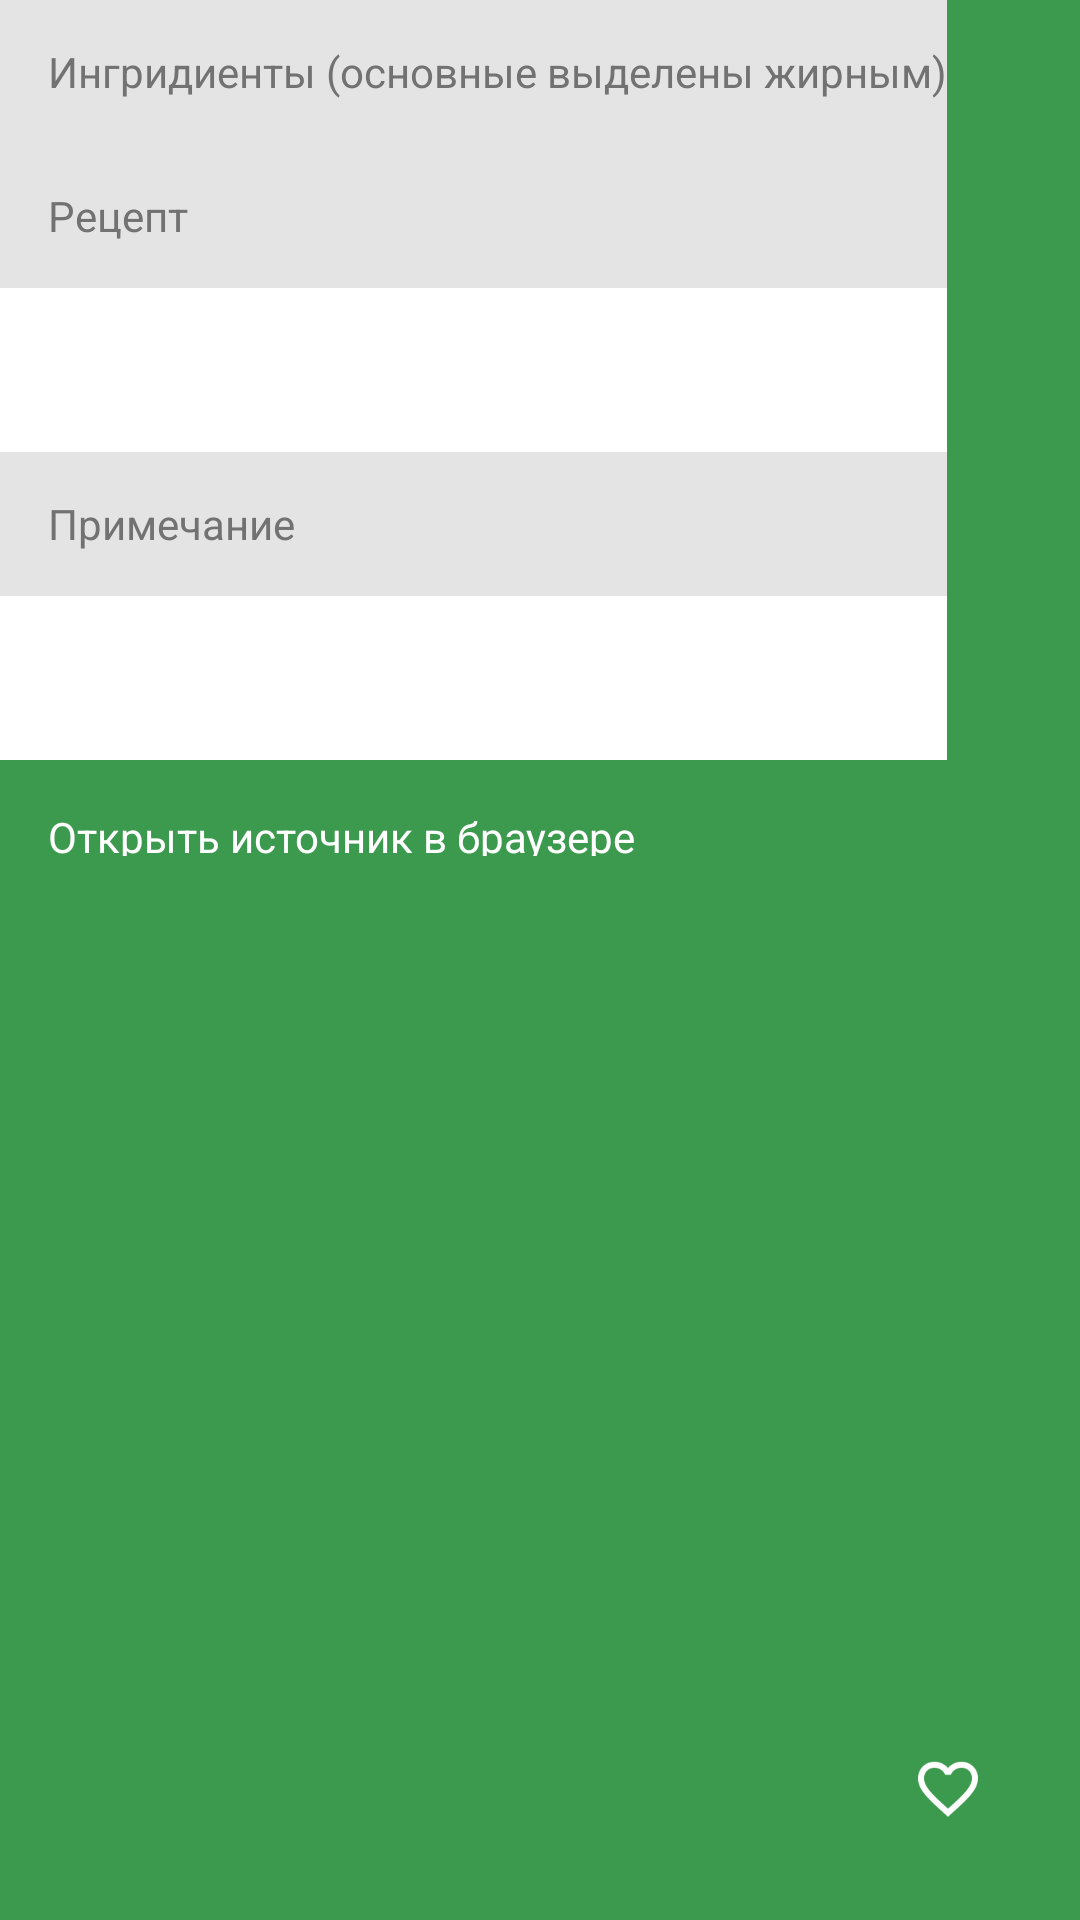

This screen was rendered from an Android layout file. Write that file and the resources it references.
<!-- AndroidManifest.xml: application theme AppTheme -->
<!-- res/layout/activity_full_recipe_info.xml -->
<RelativeLayout xmlns:android="http://schemas.android.com/apk/res/android"
    xmlns:tools="http://schemas.android.com/tools"
    android:layout_width="match_parent"
    android:layout_height="match_parent"
    android:orientation="vertical"
    android:background="@color/mainColor"
    tools:context="app.pomis.reciper.FullRecipeInfoActivity">

    <ScrollView
        android:id="@+id/fullRecipeScroller"
        android:layout_width="fill_parent"
        android:layout_height="fill_parent"
        android:fillViewport="true"
        android:scrollbars="vertical">

        <LinearLayout
            android:layout_width="wrap_content"
            android:layout_height="wrap_content"
            android:orientation="vertical"
            android:paddingBottom="16dp">

            <RelativeLayout

                xmlns:android="http://schemas.android.com/apk/res/android"
                android:layout_width="match_parent"
                android:layout_height="48dp"
                android:background="@color/headerColor">

                <TextView
                    android:layout_width="wrap_content"
                    android:layout_height="wrap_content"
                    android:layout_centerVertical="true"
                    android:layout_marginLeft="16dp"
                    android:text="Ингридиенты (основные выделены жирным)"
                    android:textColor="@color/subTitle"
                    android:textSize="14sp" />
            </RelativeLayout>
            <LinearLayout
                android:layout_width="fill_parent"
                android:layout_height="wrap_content"
                android:visibility="gone"
                android:paddingLeft="16dp"
                android:paddingRight="16dp"
                android:background="@drawable/recipe_background"
                android:orientation="vertical"
                android:id="@+id/preKitkatList"/>

            <RelativeLayout

                xmlns:android="http://schemas.android.com/apk/res/android"
                android:layout_width="match_parent"
                android:layout_height="48dp"
                android:background="@color/headerColor">

                <TextView
                    android:layout_width="wrap_content"
                    android:layout_height="wrap_content"
                    android:layout_centerVertical="true"
                    android:layout_marginLeft="16dp"
                    android:text="Рецепт"
                    android:textColor="@color/subTitle"
                    android:textSize="14sp" />
            </RelativeLayout>

            <TextView
                android:id="@+id/full_info_text"
                android:layout_width="fill_parent"
                android:layout_height="wrap_content"
                android:background="@drawable/recipe_background"
                android:padding="16dp"
                android:textColor="@color/title"
                android:textSize="17dp" />

            <RelativeLayout

                xmlns:android="http://schemas.android.com/apk/res/android"
                android:layout_width="match_parent"
                android:layout_height="48dp"
                android:id="@+id/full_info_title_layout"
                android:background="@color/headerColor">

                <TextView
                    android:layout_width="wrap_content"
                    android:layout_height="wrap_content"
                    android:layout_centerVertical="true"
                    android:layout_marginLeft="16dp"
                    android:text="Примечание"
                    android:textColor="@color/subTitle"
                    android:textSize="14sp" />
            </RelativeLayout>

            <TextView
                android:id="@+id/full_info_title"
                android:layout_width="fill_parent"
                android:layout_height="wrap_content"
                android:background="@drawable/recipe_background"
                android:padding="16dp"
                android:textColor="@color/title"
                android:textSize="17dp" />

            <RelativeLayout
                android:layout_width="fill_parent"
                android:layout_height="48dp"
                android:layout_marginBottom="-16dp"
                android:background="@color/mainColor"
                android:onClick="openInBrowser">

                <TextView
                    android:layout_width="wrap_content"
                    android:layout_height="wrap_content"
                    android:layout_centerVertical="true"
                    android:layout_margin="16dp"
                    android:onClick="openInBrowser"
                    android:text="Открыть источник в браузере"
                    android:textColor="#ffffff"
                    android:textSize="14sp" />
            </RelativeLayout>
        </LinearLayout>

    </ScrollView>

    <RelativeLayout
        android:id="@+id/fabAddToFavs"
        android:layout_width="@dimen/fab_size"
        android:layout_height="@dimen/fab_size"
        android:layout_alignParentBottom="true"
        android:layout_alignParentRight="true"
        android:layout_gravity="bottom|right"
        android:layout_marginBottom="16dp"
        android:layout_marginRight="16dp"
        android:adjustViewBounds="true"
        android:background="@drawable/fba_fav_background"
        android:elevation="4dp"
        android:onClick="addToFavs"
        android:scaleType="fitCenter"
        android:visibility="visible">

        <ImageView
            android:layout_width="24dp"
            android:layout_height="24dp"
            android:layout_centerHorizontal="true"
            android:layout_centerVertical="true"
            android:src="@drawable/ic_favorite_border" />
    </RelativeLayout>
</RelativeLayout>
<!-- resources referenced by this layout -->
<resources>
  <color name="headerColor">#e4e4e4</color>
  <color name="mainColor">#ff3b9a4d</color>
  <color name="subTitle">#727272</color>
  <color name="title">#202020</color>
  <dimen name="fab_size">56dp</dimen>
  <!-- drawable fba_fav_background (drawable) -->
  <?xml version="1.0" encoding="utf-8"?>
  <selector xmlns:android="http://schemas.android.com/apk/res/android">
      <item
          android:state_pressed="true"
          android:state_enabled="true"
          android:drawable="@drawable/fba_violet_pressed" />
      <item
          android:state_enabled="true"
          android:drawable="@drawable/fba_violet_normal" />
  </selector>
  <!-- drawable ic_favorite_border: png bitmap (drawable, 15982 bytes) -->
  <!-- drawable recipe_background (drawable) -->
  <?xml version="1.0" encoding="utf-8"?>
  <shape xmlns:android="http://schemas.android.com/apk/res/android"
      android:shape="rectangle" >
      <solid android:color="#ffffff"/>
  </shape>
  <style name="AppTheme" parent="Theme.AppCompat.Light.DarkActionBar">
          
          <item name="colorPrimary">@color/mainColor</item>
          <item name="colorPrimaryDark">@color/mainColorDark</item>
      </style>
  <!-- drawable fba_violet_pressed (drawable) -->
  <?xml version="1.0" encoding="utf-8"?>
  <shape xmlns:android="http://schemas.android.com/apk/res/android"
      android:shape="oval">
      <solid android:color="@color/favColorDark"/>
      <stroke android:width="1px" android:color="#fff" />
  </shape>
  <color name="mainColorDark">#ff1e6128</color>
  <color name="favColorDark">#702d61</color>
</resources>
